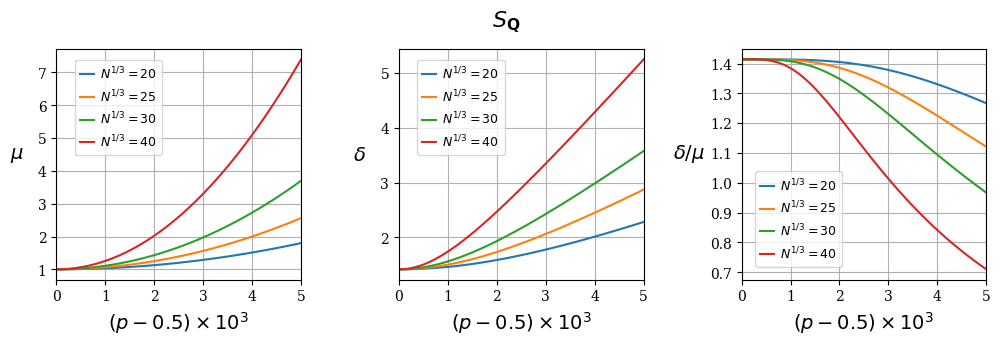

Python code for this plot:

import sys
import numpy as np
import random

def sig( n = 40**3, p=0.5): 
    q=1.-p
    return np.sqrt( 16*p*q*( n*(2*p-1.)**2. + 2*p*q ) ) 

def mu( n = 40**3, p=0.5): 
    q=1.-p
    return n*(2*p-1.)**2. + 4*p*q 


import matplotlib.pyplot as plt
import matplotlib
from matplotlib import rc
rc('font',**{'family':'serif'})

figure = plt.figure(figsize=(10.,3.3))
gs = matplotlib.gridspec.GridSpec( 1,3, hspace=0.25, wspace=0.4,
                                   top=0.86,bottom=0.16,left=0.05,right=0.98) 

axMean = figure.add_subplot( gs[0,0] ) 
axSig = figure.add_subplot( gs[0,1] ) 
axRel = figure.add_subplot( gs[0,2] ) 

Ns = [ 20, 25, 30, 40]
for i,N in enumerate(Ns):
    p = np.linspace(0.5, 0.505, 100)
    lstr = '$N^{1/3}=%02d$'%N 
    axMean.plot( (p-0.5)*1000., mu( N**3, p ) , label=lstr)  
    axSig.plot( (p-0.5)*1000., sig( N**3, p ) , label=lstr)  
    axRel.plot( (p-0.5)*1000.,sig( N**3, p ) / mu(N**3,p), label=lstr )  

figure.suptitle('$S_{\mathbf{Q}}$',fontsize=16)
axMean.set_ylabel('$\mu$', rotation=0, labelpad=15, fontsize=14)
axSig.set_ylabel('$\delta$', rotation=0, labelpad=15, fontsize=14)
axRel.set_ylabel('$\delta/\mu$', rotation=0, labelpad=15, fontsize=14)

axMean.legend( bbox_to_anchor=(0.05,0.98), loc='upper left', numpoints=1,\
               prop={'size':9}, handlelength=1.1, handletextpad=0.5) 
axSig.legend( bbox_to_anchor=(0.05,0.98), loc='upper left', numpoints=1,\
               prop={'size':9}, handlelength=1.1, handletextpad=0.5) 
axRel.legend( bbox_to_anchor=(0.03,0.03), loc='lower left', numpoints=1,\
               prop={'size':9}, handlelength=1.1, handletextpad=0.5) 

for ax in [axMean, axSig, axRel]:
    ax.xaxis.set_major_locator( matplotlib.ticker.MaxNLocator(5) )
    ax.grid()
    ax.set_xlabel(r'$(p-0.5)\times 10^{3}$', fontsize=14)
    ax.set_xlim(0., 5.)
 
outfile = 'spi-variance.png'
figure.savefig(outfile, dpi=250)
